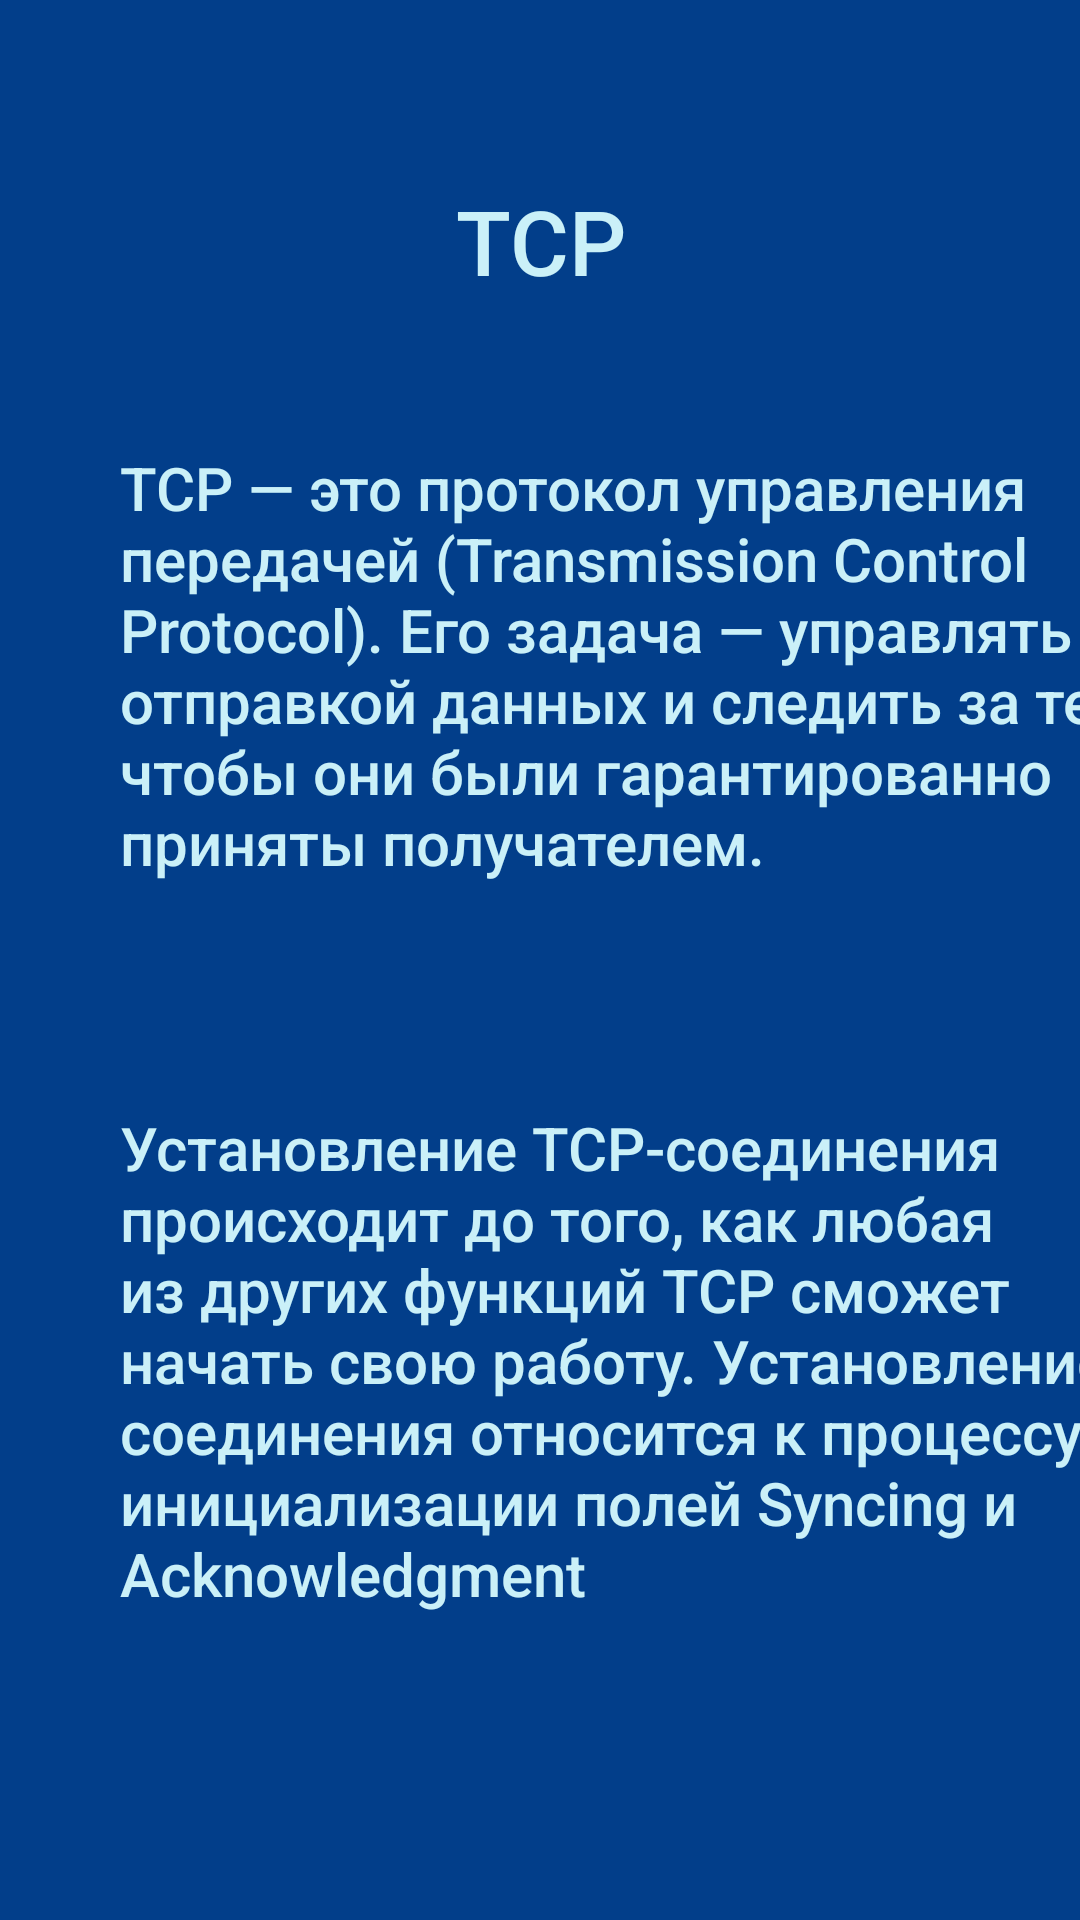

Here is an Android app screen rendered from its layout file. Give the layout XML and the strings, colors and styles it references.
<!-- AndroidManifest.xml: application theme Theme.Wirestart -->
<!-- res/layout/activity_tcpactivity.xml -->
<?xml version="1.0" encoding="utf-8"?>
<androidx.constraintlayout.widget.ConstraintLayout xmlns:android="http://schemas.android.com/apk/res/android"
    xmlns:app="http://schemas.android.com/apk/res-auto"
    xmlns:tools="http://schemas.android.com/tools"
    android:layout_width="match_parent"
    android:layout_height="match_parent"
    android:background="@color/primary_back"
    tools:context=".TCPActivity">

    <TextView
        android:id="@+id/textView4"
        android:layout_width="113dp"
        android:layout_height="49dp"
        android:layout_marginTop="60dp"
        android:fontFamily="sans-serif-medium"
        android:text="TCP"
        android:textAlignment="center"
        android:textColor="@color/h1"
        android:textSize="30sp"
        app:layout_constraintEnd_toEndOf="parent"
        app:layout_constraintStart_toStartOf="parent"
        app:layout_constraintTop_toTopOf="parent" />

    <TextView
        android:id="@+id/textView5"
        android:layout_width="354dp"
        android:layout_height="200dp"
        android:layout_marginStart="40dp"
        android:layout_marginTop="40dp"
        android:fontFamily="sans-serif-medium"
        android:text="TCP — это протокол управления передачей (Transmission Control Protocol). Его задача — управлять отправкой данных и следить за тем, чтобы они были гарантированно приняты получателем. "
        android:textColor="@color/h1"
        android:textSize="20sp"
        app:layout_constraintStart_toStartOf="parent"
        app:layout_constraintTop_toBottomOf="@+id/textView4" />

    <TextView
        android:id="@+id/textView6"
        android:layout_width="345dp"
        android:layout_height="330dp"
        android:layout_marginStart="40dp"
        android:layout_marginTop="20dp"
        android:fontFamily="sans-serif-medium"
        android:text="Установление TCP-соединения происходит до того, как любая из других функций TCP сможет начать свою работу. Установление соединения относится к процессу инициализации полей Syncing и Acknowledgment"
        android:textColor="@color/h1"
        android:textSize="20sp"
        app:layout_constraintStart_toStartOf="parent"
        app:layout_constraintTop_toBottomOf="@+id/textView5" />
</androidx.constraintlayout.widget.ConstraintLayout>
<!-- resources referenced by this layout -->
<resources>
  <color name="h1">#caf0f8</color>
  <color name="primary_back">#023e8a</color>
  <style name="Theme.Wirestart" parent="Base.Theme.Wirestart" />
  <style name="Base.Theme.Wirestart" parent="Theme.Material3.DayNight.NoActionBar">
  
          <item name="android:colorPrimaryDark">@color/primary_header</item>
  
      </style>
  <color name="primary_header">#03045e</color>
</resources>
